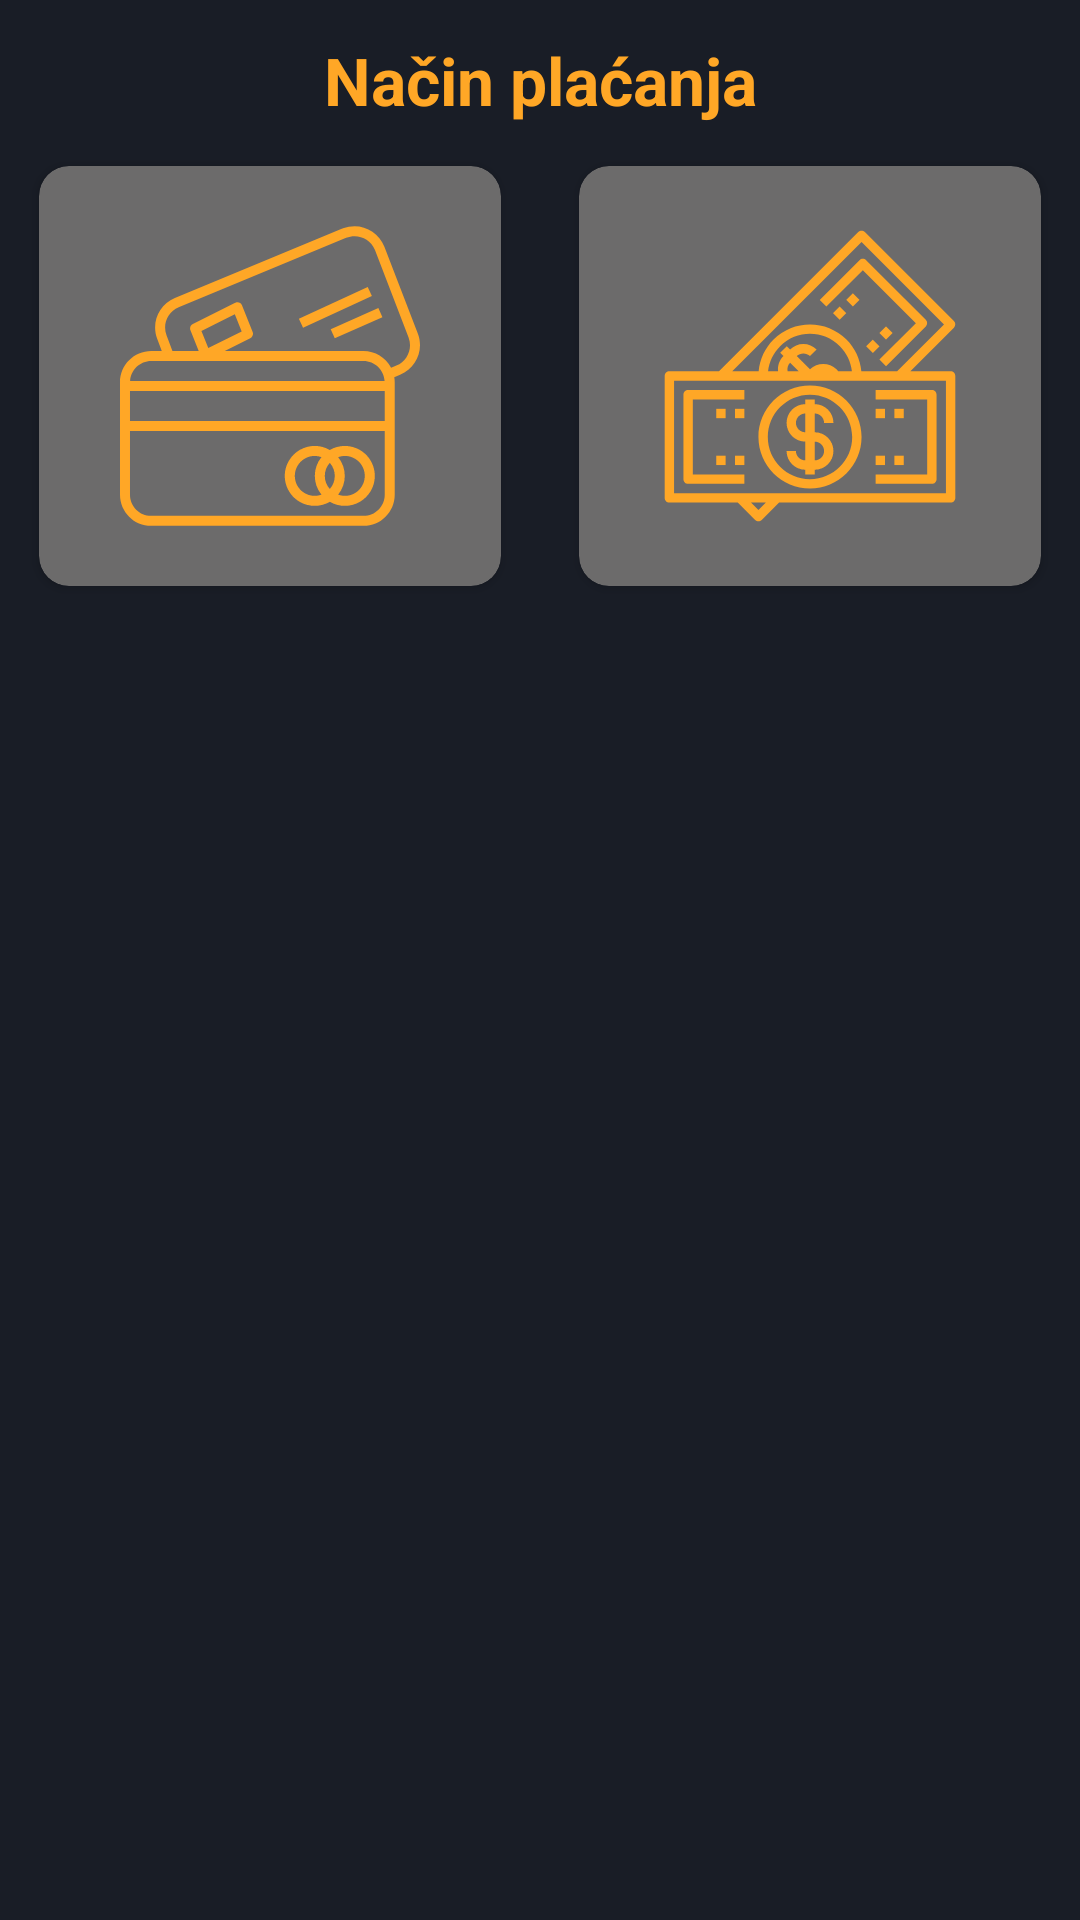

Produce the Android XML layout that renders to this screen, including the resource entries it uses.
<!-- AndroidManifest.xml: application theme Theme.ShopApp -->
<!-- res/layout/dialog_payment_method.xml -->
<?xml version="1.0" encoding="utf-8"?>
<LinearLayout xmlns:android="http://schemas.android.com/apk/res/android"
    xmlns:app="http://schemas.android.com/apk/res-auto"
    android:layout_width="match_parent"
    android:layout_height="wrap_content"
    android:background="@color/darkGrey"
    android:orientation="vertical">

    <TextView
        android:layout_width="match_parent"
        android:layout_height="wrap_content"
        android:layout_marginTop="12dp"
        android:gravity="center"
        android:text="@string/payment_method"
        android:textColor="@color/orange"
        android:textSize="22sp"
        android:textStyle="bold" />

    <LinearLayout
        android:layout_width="match_parent"
        android:layout_height="wrap_content"
        android:orientation="horizontal">

        <androidx.cardview.widget.CardView
            android:id="@+id/creditCardCv"
            android:layout_width="0dp"
            android:layout_height="match_parent"
            android:layout_margin="8dp"
            android:layout_weight="1"
            android:clickable="true"
            android:elevation="10dp"
            android:focusable="true"
            app:cardBackgroundColor="@color/grey"
            app:cardCornerRadius="10dp"
            app:cardUseCompatPadding="true"
            app:contentPadding="20dp">

            <ImageView
                android:layout_width="match_parent"
                android:layout_height="wrap_content"
                android:src="@drawable/ic_credit_card" />
        </androidx.cardview.widget.CardView>

        <androidx.cardview.widget.CardView
            android:id="@+id/moneyCardCv"
            android:layout_width="0dp"
            android:layout_height="match_parent"
            android:layout_margin="8dp"
            android:layout_weight="1"
            android:clickable="true"
            android:elevation="10dp"
            android:focusable="true"
            app:cardBackgroundColor="@color/grey"
            app:cardCornerRadius="10dp"
            app:cardUseCompatPadding="true"
            app:contentPadding="20dp">

            <ImageView
                android:layout_width="match_parent"
                android:layout_height="wrap_content"
                android:src="@drawable/ic_money" />
        </androidx.cardview.widget.CardView>

    </LinearLayout>


</LinearLayout>
<!-- resources referenced by this layout -->
<resources>
  <color name="darkGrey">#191d26</color>
  <color name="grey">#6C6B6B</color>
  <color name="orange">#FFA726</color>
  <!-- drawable ic_credit_card: vector/xml drawable (drawable, 2565 chars, omitted) -->
  <!-- drawable ic_money: vector/xml drawable (drawable, 3401 chars, omitted) -->
  <string name="payment_method">Način plaćanja</string>
  <style name="Theme.ShopApp" parent="Theme.MaterialComponents.DayNight.DarkActionBar">
          
          <item name="colorPrimary">@color/grey</item>
          <item name="colorPrimaryVariant">@color/darkGrey</item>
          <item name="colorOnPrimary">@color/orange</item>
          <item name="android:windowContentTransitions">true</item>
          
  
  
  
          
          <item name="android:statusBarColor" tools:targetApi="l">?attr/colorPrimaryVariant</item>
          
      </style>
</resources>
